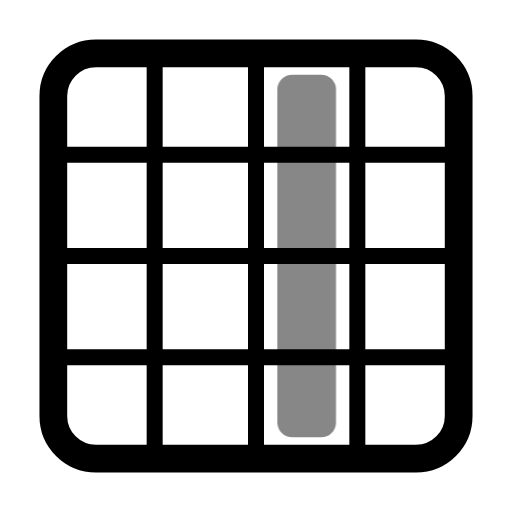
t = 0.00 s
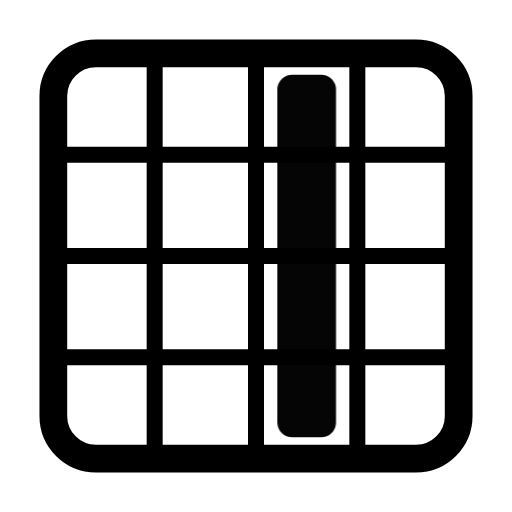
t = 0.50 s
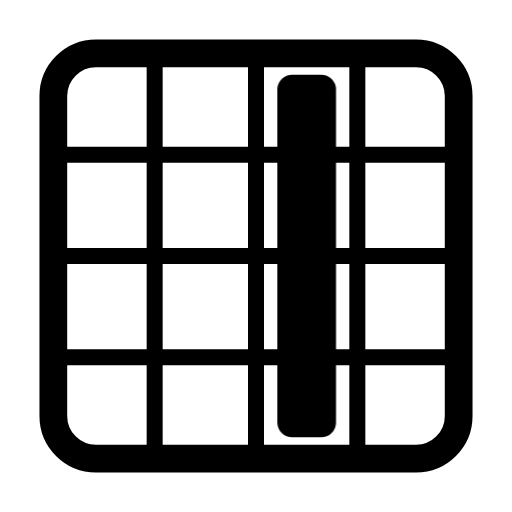
t = 1.08 s
t = 1.56 s: frame unchanged from t = 1.08 s, image omitted
t = 1.96 s: frame unchanged from t = 1.08 s, image omitted
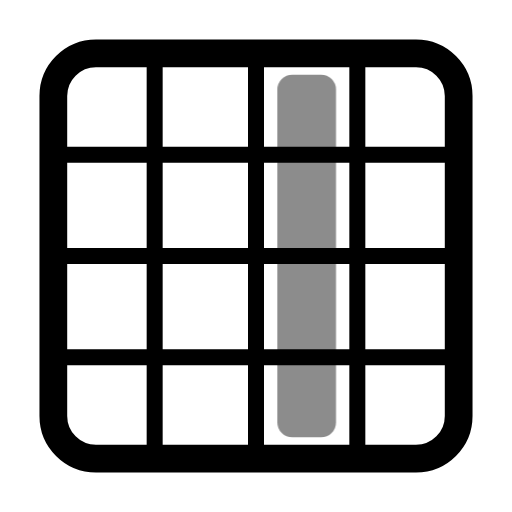
t = 2.75 s

The animated SVG that drew these frames (rendered in a browser with its animation timeline set to each time). Animation: 1 CSS @keyframes rule; one cycle of 3.15 s, repeats indefinitely.

<svg xmlns="http://www.w3.org/2000/svg" width="24" height="24" fill="none" stroke="currentColor" stroke-linecap="round" stroke-linejoin="round" stroke-width="2" viewBox="0 0 24 24">
    <!-- Generated by scripts/icon-expansion/generate.mjs -->
    <style>
        @media (prefers-reduced-motion: no-preference) {
            @keyframes ira-exp-pulse { 0%, 100% { opacity: 1; } 22% { opacity: .45; } 40% { opacity: 1; } }
            [data-ira-motion="grid-area-r1-c3-1x4"] { transform-box: fill-box; transform-origin: center; animation: ira-exp-pulse 2.65s ease-in-out -0.5s infinite; }
        }
    </style>
    <g stroke-width="1.3"><rect x="2.5" y="2.5" width="19" height="19" rx="2"/></g><g stroke-width="0.75"><path d="M7.25 3v18M12 3v18m4.75-18v18M3 7.25h18M3 12h18M3 16.75h18"/></g>
    <g data-ira-motion="grid-area-r1-c3-1x4"><g fill="currentColor" stroke="none"><rect x="13" y="3.5" width="2.75" height="17" rx="0.7"/></g></g>
</svg>
